Dataset: crops (GitHub, kORNkin/InspireLab-SeaGrapeDetection). Classes: darkening, harvestable, whitening.

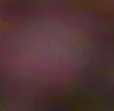
Label: darkening

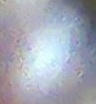
Label: whitening

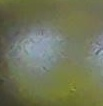
Label: harvestable

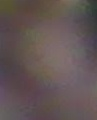
Label: darkening

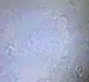
Label: whitening

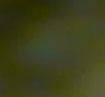
Label: harvestable
